Dataset: processed (GitHub, flklr-dev/kappi). Classes: coffee leaf rust early, coffee leaf rust progressive, coffee leaf rust severe, healthy.

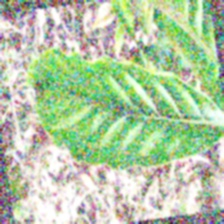
Label: healthy

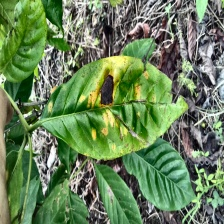
Label: coffee leaf rust severe

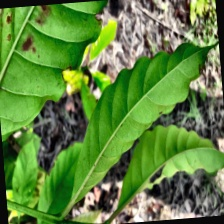
Label: coffee leaf rust early

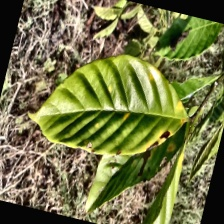
Label: coffee leaf rust progressive

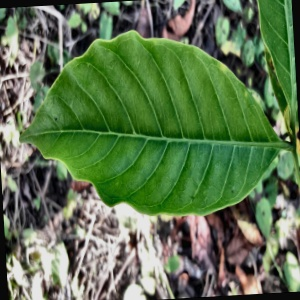
Label: healthy

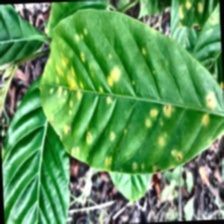
Label: coffee leaf rust severe
